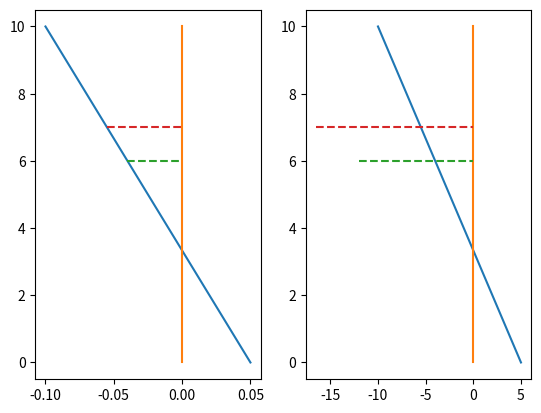

Here is the Python script that generated this plot:
'''
Created on 30.08.2016

@author: Yingxiong
'''
import numpy as np
import matplotlib.pyplot as plt


E = 100.
# material law - matrix
Sig = lambda eps: E * eps * (eps >= -0.1) * (eps <= 0.1)
# material law - reinforcement
Sig_reinf = lambda eps: 300 * eps

reinf_y_coord = np.array([6., 7.])
reinf_area = np.array([0.3, 0.5])

height = 10.
gravity_center = height / 2.
width = 2.

n_ip = 100
# discretization of the matrix
y_coord = np.linspace(0, height, n_ip)

# upper strain
eps_upper = -0.1
# lower strain
eps_lower = 0.05

# matrix strain array
strain_y = np.interp(y_coord, [0, height], [eps_lower, eps_upper])

# matirx stress array
stress_y = Sig(strain_y)

# reinf strain
strain_r = np.interp(reinf_y_coord, [0, height], [eps_lower, eps_upper])

# reinf stress
stress_r = Sig_reinf(strain_r)

# normal force - matrix
N_m = np.trapz(stress_y * width, y_coord)
# normal force - reinforcement
N_r = np.sum(stress_r * reinf_area)
N = N_m + N_r

# moment - matrix
M_m = np.trapz(stress_y * width * (y_coord - gravity_center), y_coord)
# moment - reinforcement
M_r = np.sum(stress_r * reinf_area * (reinf_y_coord - gravity_center))
M = M_m + M_r


plt.subplot(121)
plt.plot(strain_y, y_coord)
plt.plot((0, 0), (0, height))
for i, strain in enumerate(strain_r):
    plt.plot((strain, 0), (reinf_y_coord[i], reinf_y_coord[i]), '--')

plt.subplot(122)
plt.plot(stress_y, y_coord)
plt.plot((0, 0), (0, height))
for i, stress in enumerate(stress_r):
    plt.plot((stress, 0), (reinf_y_coord[i], reinf_y_coord[i]), '--')

plt.show()
